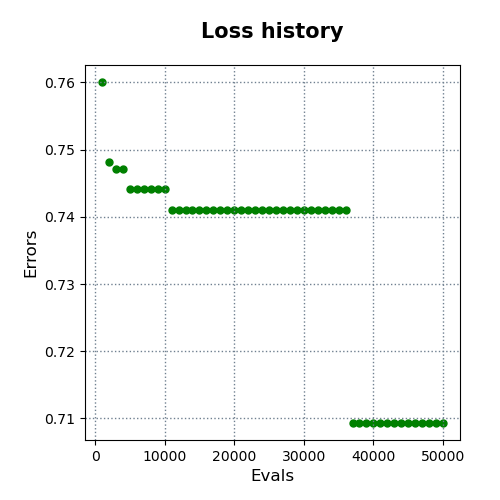

The data file committed next to this chart (first rows):
evals, errors
1000, 0.7601
2000, 0.7481
3000, 0.7471
4000, 0.7471
5000, 0.7441
6000, 0.7441
7000, 0.7441
8000, 0.7441
9000, 0.7441
10000, 0.7441
11000, 0.741
12000, 0.741
13000, 0.741
14000, 0.741
15000, 0.741
16000, 0.741
17000, 0.741
18000, 0.741
19000, 0.741
20000, 0.741
21000, 0.741
22000, 0.741
23000, 0.741
24000, 0.741
25000, 0.741
26000, 0.741
27000, 0.741
28000, 0.741
29000, 0.741
30000, 0.741
31000, 0.741
32000, 0.741
33000, 0.741
34000, 0.741
35000, 0.741
36000, 0.741
37000, 0.7093
38000, 0.7093
39000, 0.7093
40000, 0.7093
41000, 0.7093
42000, 0.7093
43000, 0.7093
44000, 0.7093
45000, 0.7093
46000, 0.7093
47000, 0.7093
48000, 0.7093
49000, 0.7093
50000, 0.7093
